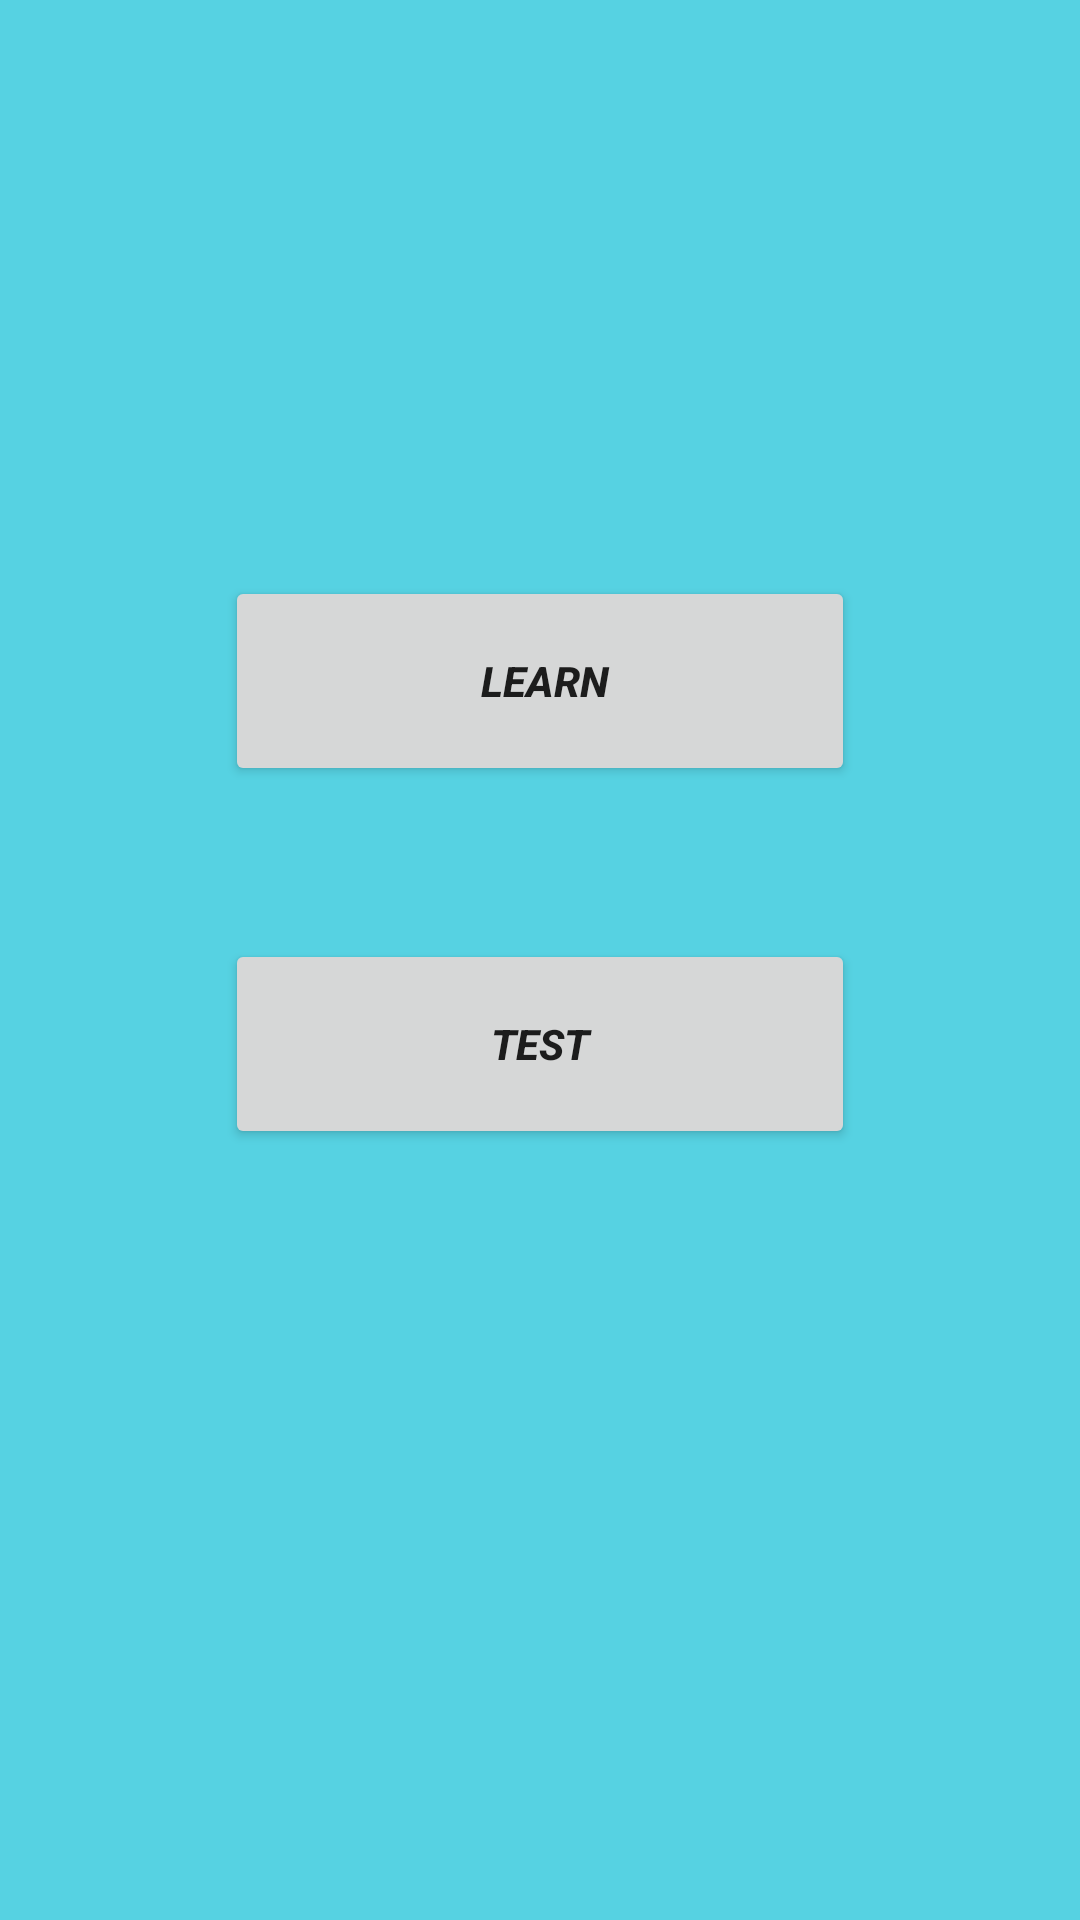

Produce the Android XML layout that renders to this screen, including the resource entries it uses.
<!-- AndroidManifest.xml: application theme Theme.Makharijapp -->
<!-- res/layout/activity_makharij_page.xml -->
<?xml version="1.0" encoding="utf-8"?>
<androidx.constraintlayout.widget.ConstraintLayout xmlns:android="http://schemas.android.com/apk/res/android"
    xmlns:app="http://schemas.android.com/apk/res-auto"
    xmlns:tools="http://schemas.android.com/tools"
    android:layout_width="match_parent"
    android:layout_height="match_parent"
    android:background="#E900BCD4"
    android:backgroundTint="#B900BCD4"
    tools:context=".makharij_page">

    <Button
        android:id="@+id/testButton"
        android:layout_width="210dp"
        android:layout_height="70dp"
        android:layout_marginStart="101dp"
        android:layout_marginEnd="101dp"
        android:layout_marginBottom="257dp"
        android:text="Test"
        android:textStyle="bold|italic"
        app:layout_constraintBottom_toBottomOf="parent"
        app:layout_constraintEnd_toEndOf="parent"
        app:layout_constraintStart_toStartOf="parent" />

    <TextView
        android:id="@+id/textView4"
        android:layout_width="299dp"
        android:layout_height="51dp"
        android:layout_marginStart="50dp"
        android:layout_marginTop="87dp"
        android:layout_marginEnd="62dp"
        android:layout_marginBottom="145dp"
        android:background="#DDFFEB3B"
        android:text="Makharijul Haruf"
        android:textAlignment="center"
        android:textSize="34sp"
        android:textStyle="bold"
        app:layout_constraintBottom_toTopOf="@+id/learnButton"
        app:layout_constraintEnd_toEndOf="parent"
        app:layout_constraintStart_toStartOf="parent"
        app:layout_constraintTop_toTopOf="parent" />

    <Button
        android:id="@+id/learnButton"
        android:layout_width="210dp"
        android:layout_height="70dp"
        android:layout_marginStart="101dp"
        android:layout_marginEnd="101dp"
        android:layout_marginBottom="51dp"
        android:text=" Learn"
        android:textStyle="bold|italic"
        app:layout_constraintBottom_toTopOf="@+id/testButton"
        app:layout_constraintEnd_toEndOf="parent"
        app:layout_constraintStart_toStartOf="parent" />
</androidx.constraintlayout.widget.ConstraintLayout>
<!-- resources referenced by this layout -->
<resources>
  <style name="Theme.Makharijapp" parent="Theme.MaterialComponents.DayNight.DarkActionBar">
          
          <item name="colorPrimary">@color/purple_500</item>
          <item name="colorPrimaryVariant">@color/purple_700</item>
          <item name="colorOnPrimary">@color/white</item>
          
          <item name="colorSecondary">@color/teal_200</item>
          <item name="colorSecondaryVariant">@color/teal_700</item>
          <item name="colorOnSecondary">@color/black</item>
          
          <item name="android:statusBarColor" tools:targetApi="l">?attr/colorPrimaryVariant</item>
          
      </style>
  <!-- not gathered from this repository: default colours our renderer supplied (Android Studio template values) -->
  <color name="purple_500">#FF6200EE</color>
  <color name="purple_700">#FF3700B3</color>
  <color name="teal_200">#FF03DAC5</color>
  <color name="teal_700">#FF018786</color>
  <color name="black">#FF000000</color>
  <color name="white">#FFFFFFFF</color>
</resources>
